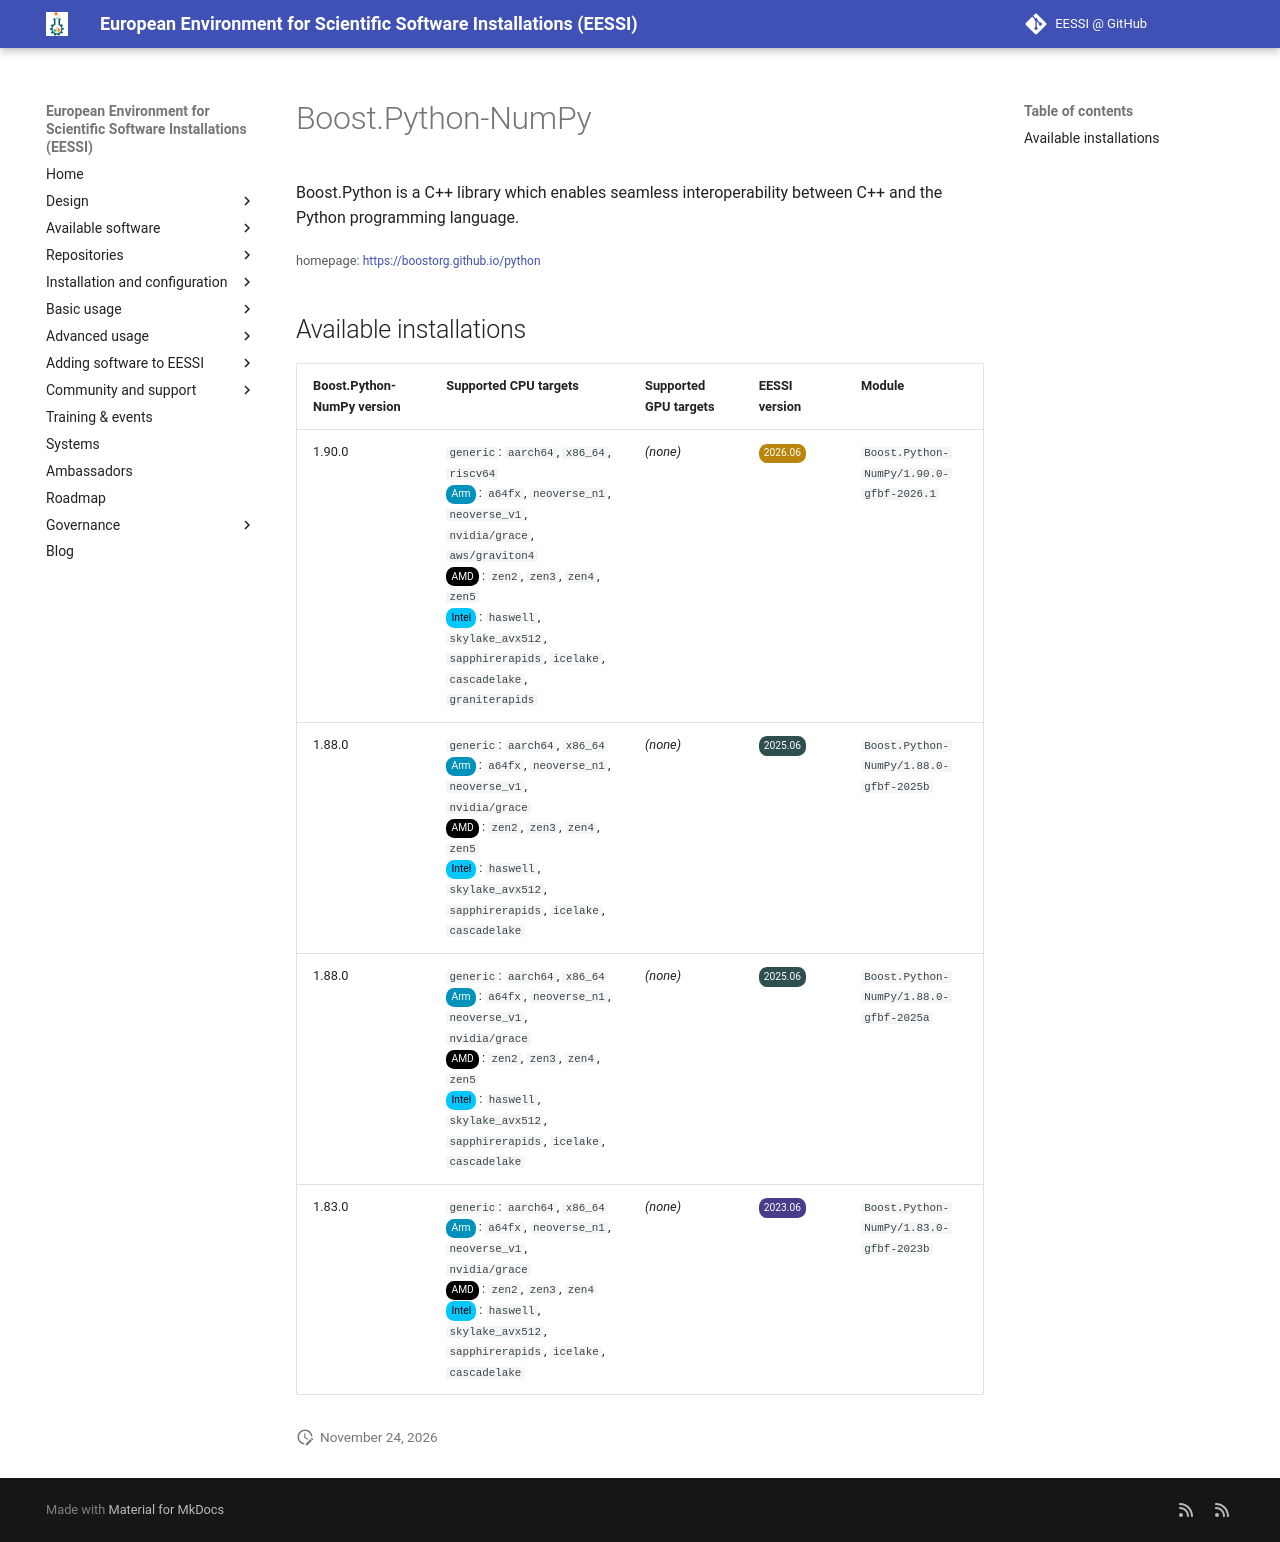

repository: EESSI/docs · page: available_software/detail/Boost.Python-NumPy/index.html · generator: mkdocs

---
json_ld:
  '@context': https://schema.org
  '@type': SoftwareApplication
  applicationCategory: DeveloperApplication
  description: "Boost.Python is a C++ library which enables seamless interoperability\
    \ between C++\n and the Python programming language."
  license: Not confirmed
  name: Boost.Python-NumPy
  offers:
    '@type': Offer
    price: 0
  operatingSystem: LINUX
  review:
    '@type': Review
    author:
      '@type': Organization
      name: EESSI
    reviewBody: Application has been successfully made available on all architectures
      supported by EESSI
    reviewRating:
      '@type': Rating
      ratingValue: 5
  softwareRequirements: See https://www.eessi.io/docs/ for how to make EESSI available
    on your system
  softwareVersion: '[''1.90.0'', ''1.88.0'', ''1.83.0'']'
  url: https://boostorg.github.io/python
---
# Boost.Python-NumPy


Boost.Python is a C++ library which enables seamless interoperability between C++
 and the Python programming language.

<small>homepage: </small><span class="software-link">[https://boostorg.github.io/python](https://boostorg.github.io/python)</span>

## Available installations


|Boost.Python-NumPy version|Supported CPU targets|Supported GPU targets|EESSI version|Module|
| --- | --- | --- | --- | --- |
|1.90.0|`generic`: `aarch64`, `x86_64`, `riscv64`<br/><span class="software-cpu-arm">Arm</span>: `a64fx`, `neoverse_n1`, `neoverse_v1`, `nvidia/grace`, `aws/graviton4`<br/><span class="software-cpu-amd">AMD</span>: `zen2`, `zen3`, `zen4`, `zen5`<br/><span class="software-cpu-intel">Intel</span>: `haswell`, `skylake_avx512`, `sapphirerapids`, `icelake`, `cascadelake`, `graniterapids`<br/>|*(none)*|<span class="software-eessi-version-202606">2026.06</span>|`Boost.Python-NumPy/1.90.0-gfbf-2026.1`|
|1.88.0|`generic`: `aarch64`, `x86_64`<br/><span class="software-cpu-arm">Arm</span>: `a64fx`, `neoverse_n1`, `neoverse_v1`, `nvidia/grace`<br/><span class="software-cpu-amd">AMD</span>: `zen2`, `zen3`, `zen4`, `zen5`<br/><span class="software-cpu-intel">Intel</span>: `haswell`, `skylake_avx512`, `sapphirerapids`, `icelake`, `cascadelake`<br/>|*(none)*|<span class="software-eessi-version-202506">2025.06</span>|`Boost.Python-NumPy/1.88.0-gfbf-2025b`|
|1.88.0|`generic`: `aarch64`, `x86_64`<br/><span class="software-cpu-arm">Arm</span>: `a64fx`, `neoverse_n1`, `neoverse_v1`, `nvidia/grace`<br/><span class="software-cpu-amd">AMD</span>: `zen2`, `zen3`, `zen4`, `zen5`<br/><span class="software-cpu-intel">Intel</span>: `haswell`, `skylake_avx512`, `sapphirerapids`, `icelake`, `cascadelake`<br/>|*(none)*|<span class="software-eessi-version-202506">2025.06</span>|`Boost.Python-NumPy/1.88.0-gfbf-2025a`|
|1.83.0|`generic`: `aarch64`, `x86_64`<br/><span class="software-cpu-arm">Arm</span>: `a64fx`, `neoverse_n1`, `neoverse_v1`, `nvidia/grace`<br/><span class="software-cpu-amd">AMD</span>: `zen2`, `zen3`, `zen4`<br/><span class="software-cpu-intel">Intel</span>: `haswell`, `skylake_avx512`, `sapphirerapids`, `icelake`, `cascadelake`<br/>|*(none)*|<span class="software-eessi-version-202306">2023.06</span>|`Boost.Python-NumPy/1.83.0-gfbf-2023b`|
